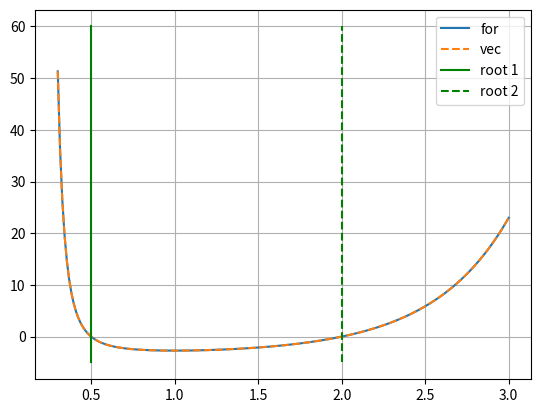

Python code for this plot:
# https://www.youtube.com/watch?v=cX5_eqfj2BE
# X**X +(1/X)**(1/X) = 4 +(1/2)^(1/2)

import math
from copy import deepcopy
import matplotlib.pyplot as plt
import numpy as np
from scipy import optimize

def f1float(x:float)->float:
    return  x ** x + (1 / x) ** (1 / x) - (4 + 0.5 ** 0.5)

def f1(x:np.ndarray)->np.ndarray:
    return  x ** x + (1 / x) ** (1 / x) - (4 + 0.5 ** 0.5)

def f2(x:np.ndarray)->np.ndarray:
    xx = deepcopy(x); llen = x.size
    print(llen)
    for i in range (llen):
        xx[i] = x[i]**x[i] + (1/x[i])**(1/x[i]) - (4 + 0.5 ** 0.5)
    return xx

# ---- graphs decision
x:np.ndarray = np.linspace(0.3, 3.0,200)
y1:np.ndarray = f1(x)
y2:np.ndarray = f2(x)
plt.plot(x, y2, label = 'for')
plt.plot(x, y1, label = 'vec', linestyle='dashed')
plt.grid()
print(f'{f1float(0.5)=}')
print(f'{f1float(2)=}')

x_l1 = [0.5, 0.5]; x_l2 = [2, 2]
y_l = [-5,60]
plt.plot(x_l1, y_l,label = 'root 1', color = 'green')
plt.plot(x_l2, y_l,label = 'root 2', color = 'green', linestyle='dashed')
plt.legend()
plt.show()

# [redacted]
# solution = optimize.root_scalar(f1, bracket=[0.01, 10], method="bisect")
# ValueError: f(a) and f(b) must have different signs
# print(solution)